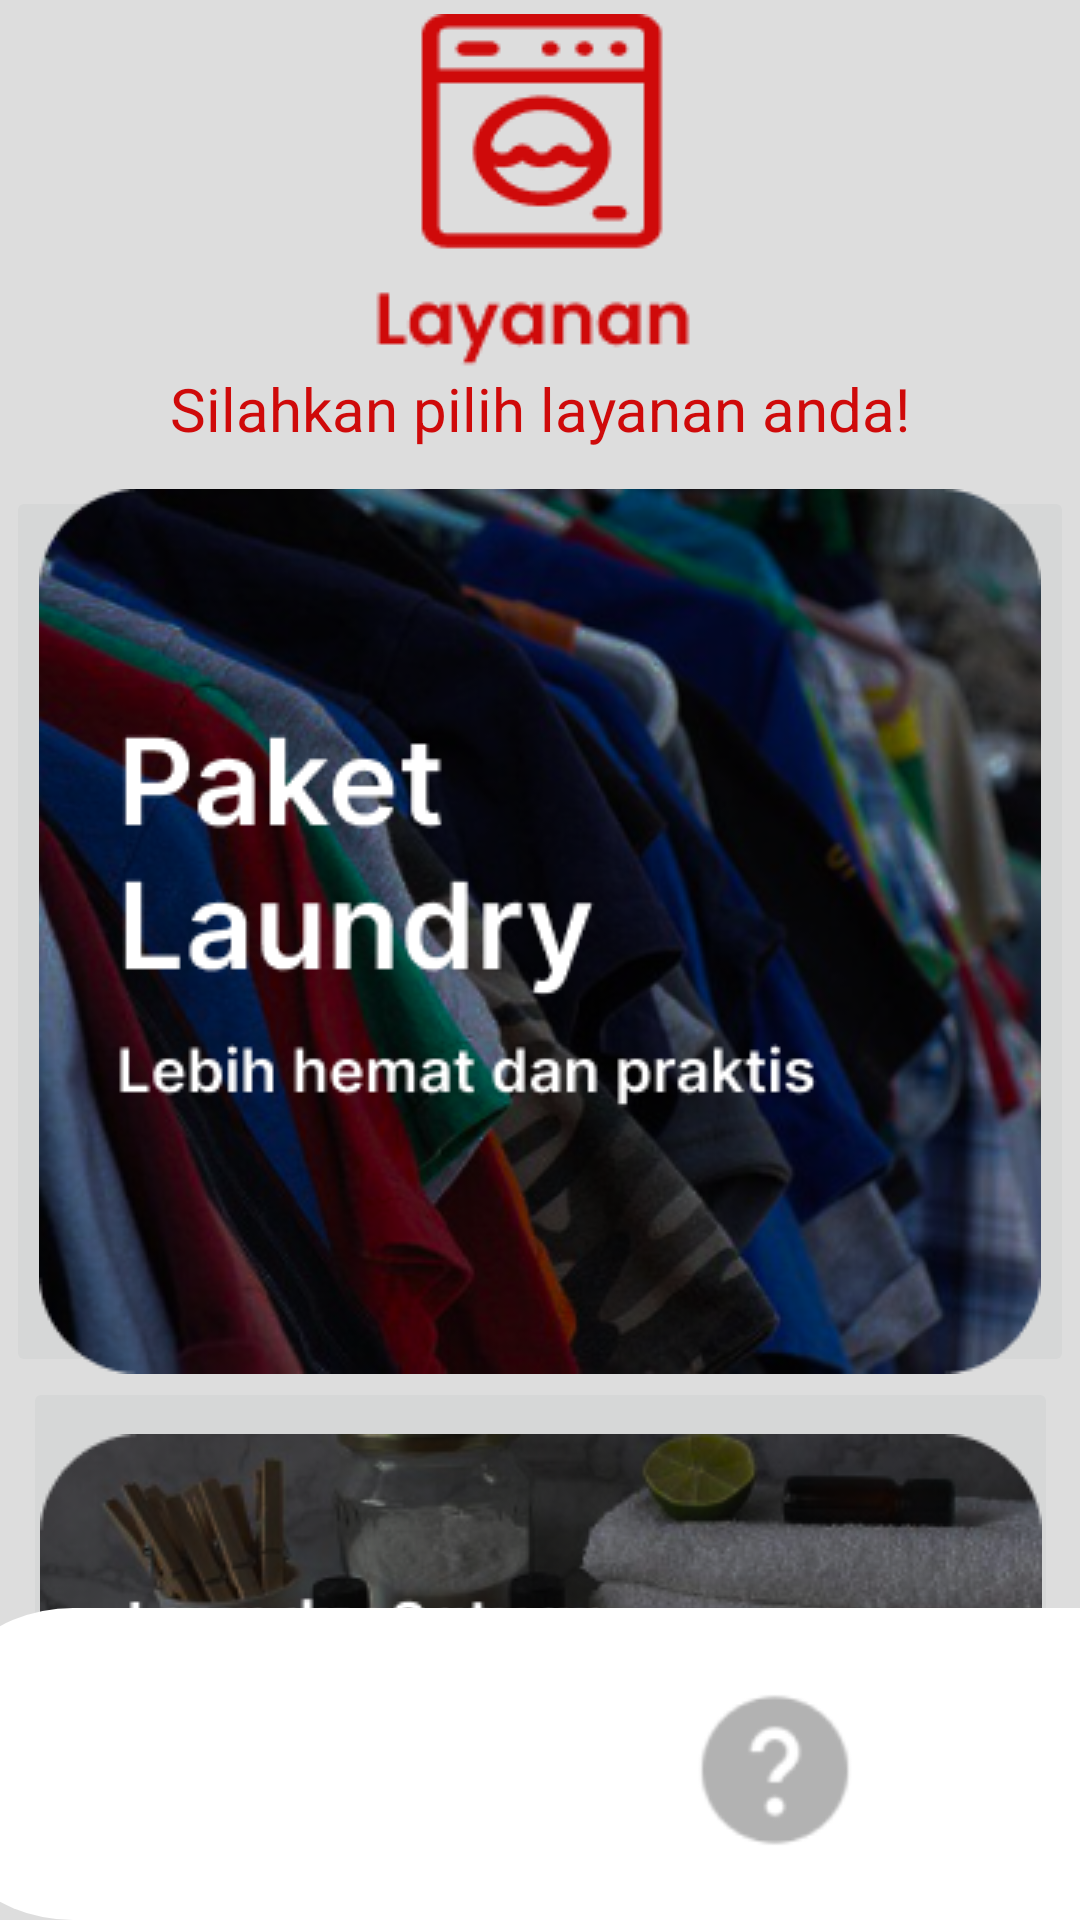

Layout XML and referenced resources for this Android screen:
<!-- AndroidManifest.xml: application theme AppTheme -->
<!-- res/layout/activity_layanan.xml -->
<?xml version="1.0" encoding="utf-8"?>
<androidx.constraintlayout.widget.ConstraintLayout xmlns:android="http://schemas.android.com/apk/res/android"
    xmlns:app="http://schemas.android.com/apk/res-auto"
    xmlns:tools="http://schemas.android.com/tools"
    style="@style/Widget.AppCompat.Spinner.Underlined"
    android:layout_width="match_parent"
    android:layout_height="match_parent"
    android:background="#DDDDDD">

    <ImageView
        android:id="@+id/logo"
        android:layout_width="wrap_content"
        android:layout_height="wrap_content"
        app:layout_constraintBottom_toBottomOf="parent"
        app:layout_constraintEnd_toEndOf="parent"
        app:layout_constraintStart_toStartOf="parent"
        app:layout_constraintTop_toTopOf="parent"
        app:layout_constraintVertical_bias="0.009"
        app:srcCompat="@drawable/logo_layanan" />

    <TextView
        android:id="@+id/text1"
        android:layout_width="wrap_content"
        android:layout_height="wrap_content"
        android:text="Silahkan pilih layanan anda!"
        android:textColor="#CF0A0A"
        android:textSize="20sp"
        app:layout_constraintBottom_toBottomOf="parent"
        app:layout_constraintEnd_toEndOf="parent"
        app:layout_constraintStart_toStartOf="parent"
        app:layout_constraintTop_toBottomOf="@+id/logo"
        app:layout_constraintVertical_bias="0.0" />

    <ImageButton
        android:id="@+id/layanan1"
        android:layout_width="356dp"
        android:layout_height="297dp"
        android:layout_marginBottom="10dp"
        app:layout_constraintBottom_toBottomOf="parent"
        app:layout_constraintEnd_toEndOf="parent"
        app:layout_constraintHorizontal_bias="0.486"
        app:layout_constraintStart_toStartOf="parent"
        app:layout_constraintTop_toBottomOf="@+id/text1"
        app:layout_constraintVertical_bias="0.067"
        app:srcCompat="@drawable/layanan_1" />

    <ImageButton
        android:id="@+id/layanan2"
        android:layout_width="345dp"
        android:layout_height="164dp"
        android:layout_marginBottom="40dp"
        app:layout_constraintBottom_toBottomOf="parent"
        app:layout_constraintEnd_toEndOf="parent"
        app:layout_constraintStart_toStartOf="parent"
        app:layout_constraintTop_toBottomOf="@+id/layanan1"
        app:layout_constraintVertical_bias="0.0"
        app:srcCompat="@drawable/layanan_2" />

    <ImageView
        android:id="@+id/imageView2"
        android:layout_width="wrap_content"
        android:layout_height="wrap_content"
        app:srcCompat="@drawable/input_bg"
        tools:layout_editor_absoluteX="119dp"
        tools:layout_editor_absoluteY="730dp"
        app:layout_constraintBottom_toBottomOf="parent"
        app:layout_constraintEnd_toEndOf="parent"
        app:layout_constraintStart_toStartOf="parent"/>

    <ImageView
        android:id="@+id/imageView3"
        android:layout_width="451dp"
        android:layout_height="104dp"
        android:layout_marginTop="2dp"
        app:layout_constraintBottom_toBottomOf="parent"
        app:layout_constraintEnd_toEndOf="parent"
        app:layout_constraintHorizontal_bias="0.31"
        app:layout_constraintStart_toStartOf="parent"
        app:layout_constraintTop_toBottomOf="@+id/layanan2"
        app:layout_constraintVertical_bias="1.0"
        app:srcCompat="@drawable/input_bg" />

    <ImageView
        android:id="@+id/imageView4"
        android:layout_width="72dp"
        android:layout_height="71dp"
        android:layout_marginBottom="16dp"
        app:layout_constraintBottom_toBottomOf="parent"
        app:layout_constraintEnd_toEndOf="parent"
        app:layout_constraintHorizontal_bias="0.214"
        app:layout_constraintStart_toStartOf="parent"
        app:layout_constraintTop_toBottomOf="@+id/layanan2"
        app:layout_constraintVertical_bias="1.0"
        app:srcCompat="@drawable/ic_baseline_home_24" />

    <ImageView
        android:id="@+id/imageView5"
        android:layout_width="51dp"
        android:layout_height="55dp"
        android:layout_marginBottom="20dp"
        app:layout_constraintBottom_toBottomOf="parent"
        app:layout_constraintEnd_toEndOf="parent"
        app:layout_constraintStart_toStartOf="parent"
        app:layout_constraintTop_toBottomOf="@+id/layanan2"
        app:layout_constraintVertical_bias="1.0"
        app:srcCompat="@drawable/blumeicon" />

    <ImageView
        android:id="@+id/imageView6"
        android:layout_width="64dp"
        android:layout_height="68dp"
        android:layout_marginBottom="16dp"
        app:layout_constraintBottom_toBottomOf="parent"
        app:layout_constraintEnd_toEndOf="parent"
        app:layout_constraintHorizontal_bias="0.765"
        app:layout_constraintStart_toStartOf="parent"
        app:layout_constraintTop_toBottomOf="@+id/layanan2"
        app:layout_constraintVertical_bias="1.0"
        app:srcCompat="@drawable/help" />


</androidx.constraintlayout.widget.ConstraintLayout>
<!-- resources referenced by this layout -->
<resources>
  <!-- drawable blumeicon: png bitmap (drawable, 1445 bytes) -->
  <!-- drawable help: png bitmap (drawable, 2051 bytes) -->
  <!-- drawable input_bg (drawable) -->
  <?xml version="1.0" encoding="utf-8"?>
  <shape xmlns:android="http://schemas.android.com/apk/res/android">
      <solid android:color="@color/white" android:width="2dp"></solid>
      <corners android:radius="60dp"></corners>
  </shape>
  <!-- drawable layanan_1: png bitmap (drawable, 165487 bytes) -->
  <!-- drawable layanan_2: png bitmap (drawable, 70172 bytes) -->
  <!-- drawable logo_layanan: png bitmap (drawable, 3342 bytes) -->
  <style name="AppTheme" parent="Theme.AppCompat.Light.NoActionBar">
  
          `<item name="windowActionBar">false</item>
          <item name="windowNoTitle">true</item>
      </style>
  <color name="white">#FFFFFFFF</color>
</resources>
